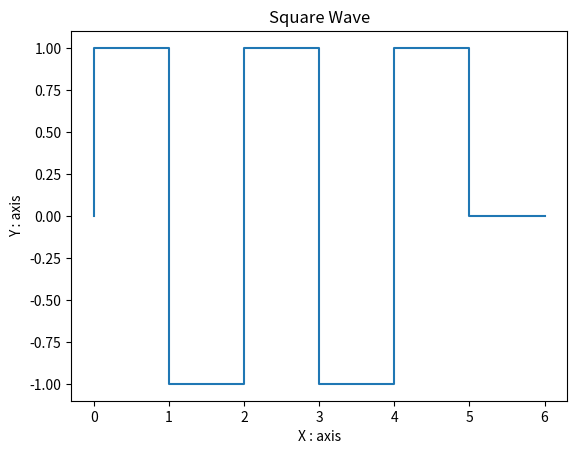

Python code for this plot:
# PLOTTING SQUARE WAVE

import matplotlib.pyplot as plt

# values of x & y are made using trial & error method
x = [0, 0, 1, 1, 1, 2, 2, 3, 3, 4, 4, 5, 5, 6] 
y = [0, 1, 1, 0, -1, -1, 1, 1, -1, -1, 1, 1, 0, 0]
plt.plot(x, y)
plt.title('Square Wave')
plt.xlabel('X : axis')
plt.ylabel('Y : axis')
plt.show()

"""
# ANOTHER WAY TO PRINT SQ-WAVE USING LIBRARY FUNCTIONS
import matplotlib.pyplot as plot
import numpy as np
from scipy import signal

t = np.linspace(0, 1, 1000, endpoint = True)
plot.plot(t, signal.square(2 * np.pi * 5 * t))
plt.xlabel('X : axis')
plt.ylabel('Y : axis')
plot.title('Square Wave')
plot.show()
"""